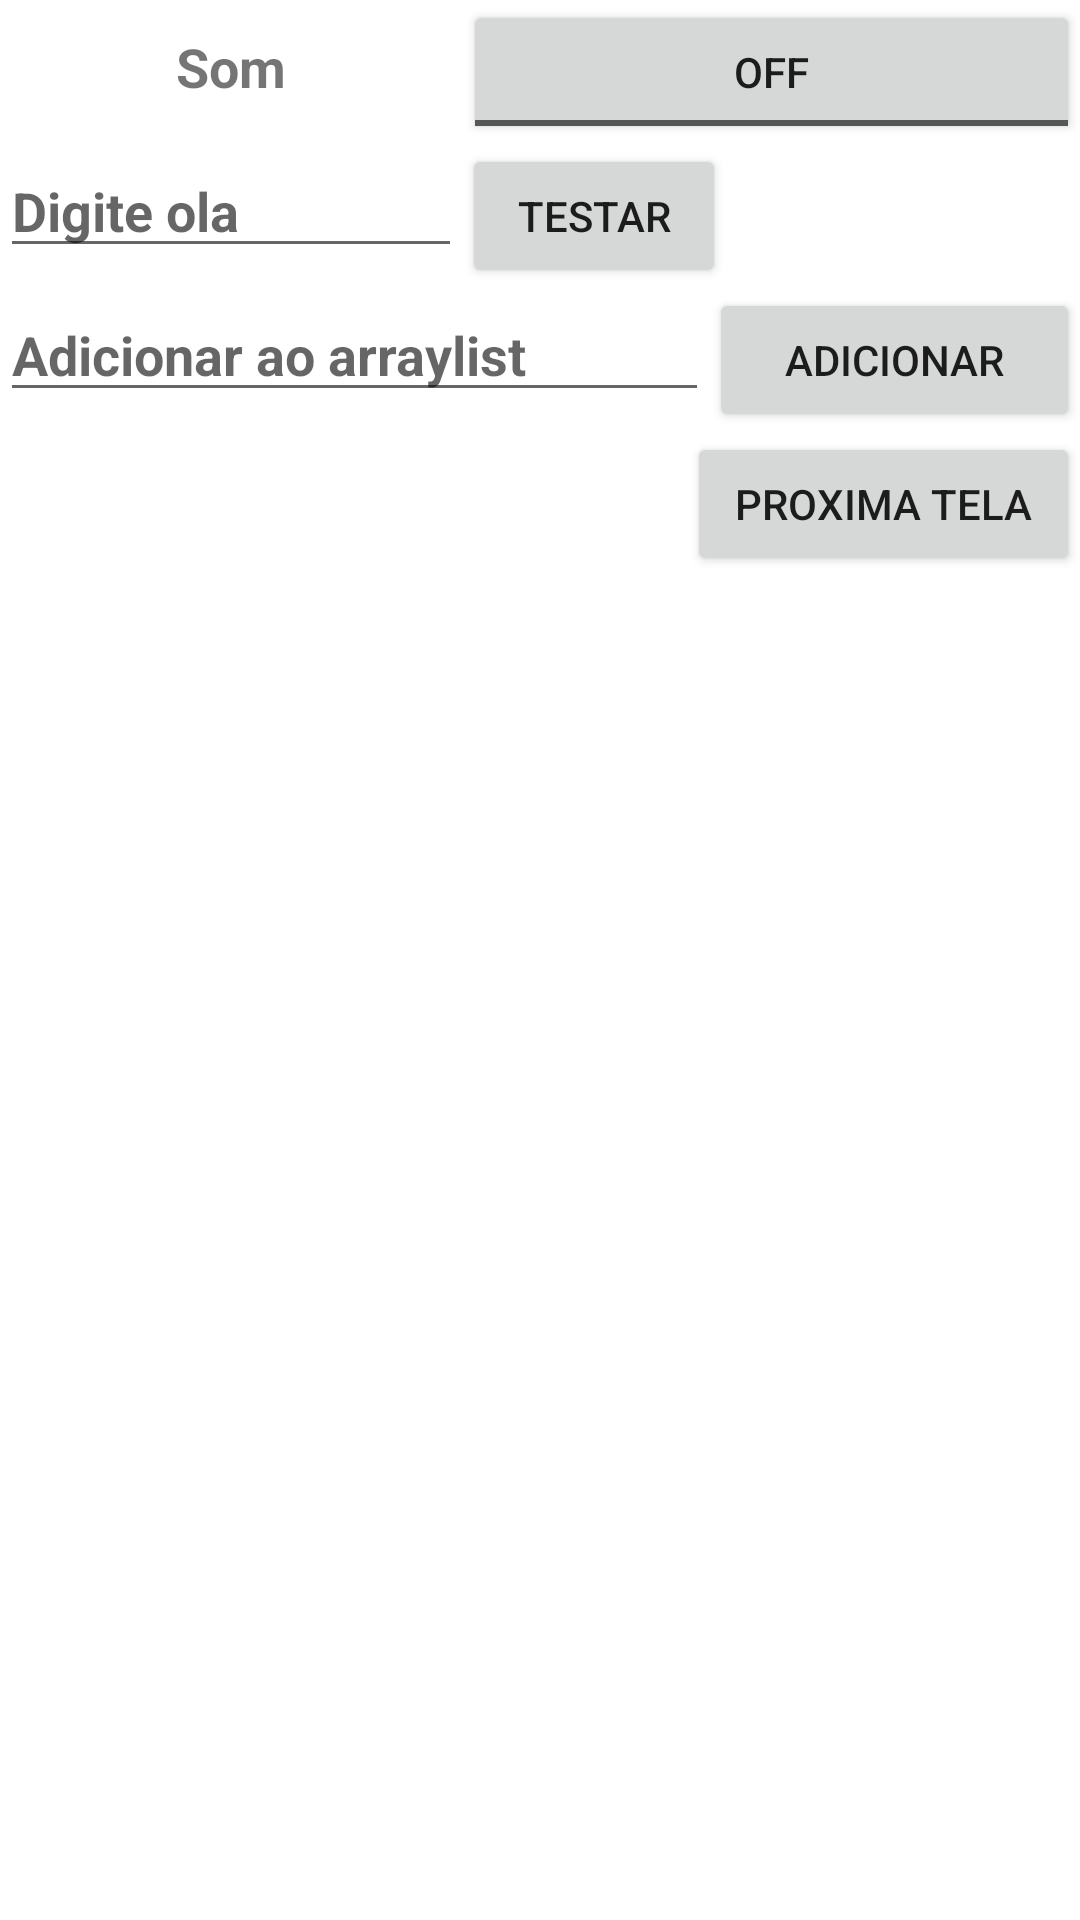

Here is an Android app screen rendered from its layout file. Give the layout XML and the strings, colors and styles it references.
<!-- AndroidManifest.xml: application theme Theme.Moodle_learning -->
<!-- res/layout/activity_main.xml -->
<?xml version="1.0" encoding="utf-8"?>
<androidx.constraintlayout.widget.ConstraintLayout xmlns:android="http://schemas.android.com/apk/res/android"
    xmlns:app="http://schemas.android.com/apk/res-auto"
    xmlns:tools="http://schemas.android.com/tools"
    android:layout_width="match_parent"
    android:layout_height="match_parent"
    tools:context=".MainActivity" >

    <LinearLayout
        android:layout_width="match_parent"
        android:layout_height="match_parent"
        android:orientation="vertical">

        <LinearLayout
            android:layout_width="match_parent"
            android:layout_height="wrap_content"
            android:orientation="horizontal">

            <TextView
                android:id="@+id/textView"
                android:layout_width="wrap_content"
                android:layout_height="wrap_content"
                android:layout_weight="1"
                android:text="@string/Som"
                android:textAlignment="center"
                android:textSize="18sp"
                android:textStyle="bold" />

            <ToggleButton
                android:id="@+id/toggleButton1"
                android:layout_width="wrap_content"
                android:layout_height="wrap_content"
                android:layout_weight="1"
                android:checked="false"
                android:text="@string/togglebutton" />

        </LinearLayout>

        <LinearLayout
            android:layout_width="wrap_content"
            android:layout_height="wrap_content"
            android:orientation="horizontal">

            <EditText
                android:id="@+id/edtInput"
                android:layout_width="154dp"
                android:layout_height="wrap_content"
                android:ems="10"
                android:hint="@string/EntradaDeTeclado"
                android:inputType="textPersonName"
                android:textStyle="bold" />

            <Button
                android:id="@+id/btnClique01"
                android:layout_width="match_parent"
                android:layout_height="wrap_content"
                android:onClick="onClickButton01"
                android:text="@string/button_01" />

            <TextView
                android:id="@+id/text_confirm"
                android:layout_width="0dp"
                android:layout_height="wrap_content"
                android:layout_weight="1"
                android:text="   Confirmado."
                android:textSize="18sp"
                android:visibility="invisible" />

        </LinearLayout>

        <LinearLayout
            android:layout_width="match_parent"
            android:layout_height="wrap_content"
            android:orientation="horizontal">

            <EditText
                android:id="@+id/edtinput_arraylist"
                android:layout_width="wrap_content"
                android:layout_height="wrap_content"
                android:layout_weight="1"
                android:ems="10"
                android:hint="@string/AdicionarAoArraylist"
                android:inputType="textPersonName"
                android:textStyle="bold" />

            <Button
                android:id="@+id/btn_add_in_arraylist"
                android:layout_width="wrap_content"
                android:layout_height="wrap_content"
                android:layout_weight="1"
                android:onClick="onClickBtnArraylist"
                android:text="@string/adicionar" />
        </LinearLayout>

        <LinearLayout
            android:layout_width="match_parent"
            android:layout_height="match_parent"
            android:orientation="horizontal">

            <ListView
                android:id="@+id/lista_nomes"
                android:layout_width="229dp"
                android:layout_height="match_parent" />

            <Button
                android:id="@+id/btn_prox_tela"
                android:layout_width="wrap_content"
                android:layout_height="wrap_content"
                android:layout_weight="1"
                android:onClick="onClickBtnProximaTela"
                android:text="@string/proxima_tela" />

        </LinearLayout>

    </LinearLayout>
</androidx.constraintlayout.widget.ConstraintLayout>
<!-- resources referenced by this layout -->
<resources>
  <string name="AdicionarAoArraylist">Adicionar ao arraylist</string>
  <string name="EntradaDeTeclado">Digite ola</string>
  <string name="Som">Som</string>
  <string name="adicionar">Adicionar</string>
  <string name="button_01">testar</string>
  <string name="proxima_tela">Proxima Tela</string>
  <string name="togglebutton">ToggleButton</string>
  <style name="Theme.Moodle_learning" parent="Theme.MaterialComponents.DayNight.DarkActionBar">
          
          <item name="colorPrimary">@color/purple_500</item>
          <item name="colorPrimaryVariant">@color/purple_700</item>
          <item name="colorOnPrimary">@color/white</item>
          
          <item name="colorSecondary">@color/teal_200</item>
          <item name="colorSecondaryVariant">@color/teal_700</item>
          <item name="colorOnSecondary">@color/black</item>
          
          <item name="android:statusBarColor" tools:targetApi="l">?attr/colorPrimaryVariant</item>
          
      </style>
  <!-- not gathered from this repository: default colours our renderer supplied (Android Studio template values) -->
  <color name="purple_500">#FF6200EE</color>
  <color name="purple_700">#FF3700B3</color>
  <color name="teal_200">#FF03DAC5</color>
  <color name="teal_700">#FF018786</color>
  <color name="black">#FF000000</color>
  <color name="white">#FFFFFFFF</color>
</resources>
